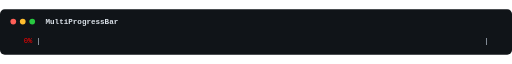
t = 0.00 s
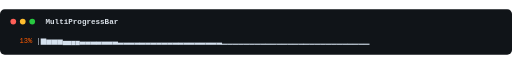
t = 0.32 s
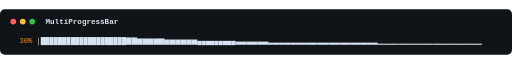
t = 0.64 s
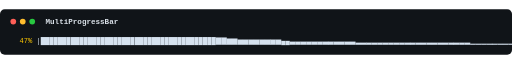
t = 0.96 s
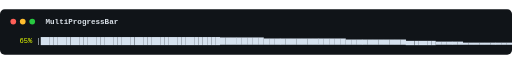
t = 1.28 s
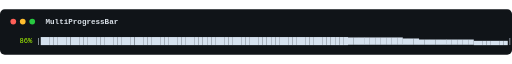
t = 1.60 s

The animated SVG that drew these frames (rendered in a browser with its animation timeline set to each time). Animation: 24 SMIL elements (animate=24); one cycle of 1.92 s, repeats indefinitely.

<svg
  xmlns="http://www.w3.org/2000/svg"
  role="img"
  aria-labelledby="demo-multiprogressbar-title demo-multiprogressbar-desc"
  width="1080"
  height="96"
  viewBox="0 0 1080 96"
>
  <title id="demo-multiprogressbar-title">MultiProgressBar</title>
  <desc id="demo-multiprogressbar-desc">MultiProgressBar renders many sub-jobs as stacked fill levels.</desc>
  <style>
    .terminal-bg { fill: #101418; }
    .terminal-title {
      fill: #dce3ea;
      font: 600 16px ui-monospace, SFMono-Regular, Menlo, Consolas,
        monospace;
    }
    .terminal-line {
      fill: #d6e2ef;
      font: 15px ui-monospace, SFMono-Regular, Menlo, Consolas,
        monospace;
    }
    .terminal-label { fill: #7dd3fc; font-weight: 700; }
    .terminal-percent { fill: #facc15; }
    .terminal-bar-frame { fill: #7b8794; }
    .terminal-bar-fill { fill: #34d399; }
    .terminal-bar-empty { fill: #44515f; }
    .terminal-bar-text { fill: #d6e2ef; }
    .terminal-postfix { fill: #c084fc; }
    .terminal-log { fill: #fb923c; }
    .dot-red { fill: #ff5f57; }
    .dot-yellow { fill: #ffbd2e; }
    .dot-green { fill: #28c840; }
    @media (prefers-reduced-motion: reduce) {
      /* Setting display: none on the animate elements does not stop
         their SMIL animation from running in every browser tested --
         confirmed empirically, Chromium 2026-08: with only that rule in
         place, every frame group's computed opacity kept cycling on its
         original schedule. A SMIL-driven value sits in the CSS cascade's
         animation layer, above normal author declarations but below
         !important ones, so overriding opacity (and display, for
         belt-and-suspenders) with !important here is load-bearing, not
         decorative -- removing it silently reintroduces the animation.
         The last frame is selected, not the first: a finished bar is more
         informative at rest than the empty starting state. Every frame
         group is a direct child of the root element and no other group
         element appears in this document, so last-of-type unambiguously
         selects the final frame. */
      animate { display: none; }
      g { display: none !important; opacity: 0 !important; }
      g:last-of-type { display: inline !important; opacity: 1 !important; }
    }
  </style>
  <rect class="terminal-bg" width="100%" height="100%" rx="10" />
  <circle class="dot-red" cx="28" cy="26" r="6" />
  <circle class="dot-yellow" cx="48" cy="26" r="6" />
  <circle class="dot-green" cx="68" cy="26" r="6" />
  <text class="terminal-title" x="96" y="32">MultiProgressBar</text>
  <g opacity="1"><animate attributeName="opacity" values="1;0;0;0;0;0;0;0;0;0;0;0;0;0;0;0;0;0;0;0;0;0;0;0" dur="1.92s" repeatCount="indefinite" calcMode="discrete" /><text x="32" y="72" class="terminal-line" xml:space="preserve"><tspan style="fill: #ff0000">  0%</tspan> |                                                                                                        |</text></g><g opacity="0"><animate attributeName="opacity" values="0;1;0;0;0;0;0;0;0;0;0;0;0;0;0;0;0;0;0;0;0;0;0;0" dur="1.92s" repeatCount="indefinite" calcMode="discrete" /><text x="32" y="72" class="terminal-line" xml:space="preserve"><tspan style="fill: #ff1b00">  4%</tspan> |▃▃▃▃▃▂▂▂▂▂▂▂▂▂▁▁▁▁▁▁▁▁▁                                                                                 |</text></g><g opacity="0"><animate attributeName="opacity" values="0;0;1;0;0;0;0;0;0;0;0;0;0;0;0;0;0;0;0;0;0;0;0;0" dur="1.92s" repeatCount="indefinite" calcMode="discrete" /><text x="32" y="72" class="terminal-line" xml:space="preserve"><tspan style="fill: #ff5000">  8%</tspan> |▆▅▅▅▃▃▃▃▃▂▂▂▂▂▂▂▂▂▂▂▂▂▂▂▁▁▁▁▁▁▁▁▁▁▁▁▁▁▁▁                                                                |</text></g><g opacity="0"><animate attributeName="opacity" values="0;0;0;1;0;0;0;0;0;0;0;0;0;0;0;0;0;0;0;0;0;0;0;0" dur="1.92s" repeatCount="indefinite" calcMode="discrete" /><text x="32" y="72" class="terminal-line" xml:space="preserve"><tspan style="fill: #ff5b00"> 13%</tspan> |▆▅▅▅▄▄▄▄▃▃▃▃▃▃▃▂▂▂▂▂▂▂▂▂▂▂▂▂▂▂▂▂▂▂▁▁▁▁▁▁▁▁▁▁▁▁▁▁▁▁▁▁▁▁▁▁▁▁▁▁▁                                           |</text></g><g opacity="0"><animate attributeName="opacity" values="0;0;0;0;1;0;0;0;0;0;0;0;0;0;0;0;0;0;0;0;0;0;0;0" dur="1.92s" repeatCount="indefinite" calcMode="discrete" /><text x="32" y="72" class="terminal-line" xml:space="preserve"><tspan style="fill: #ff6700"> 17%</tspan> |████▆▆▆▆▅▅▅▅▅▅▅▅▄▄▄▄▄▄▄▄▄▄▄▄▄▃▂▂▂▂▂▂▂▂▂▂▂▂▂▂▂▂▂▂▂▁▁▁▁▁▁▁▁▁▁▁▁▁▁▁▁▁▁▁▁▁▁▁▁▁▁▁▁                           |</text></g><g opacity="0"><animate attributeName="opacity" values="0;0;0;0;0;1;0;0;0;0;0;0;0;0;0;0;0;0;0;0;0;0;0;0" dur="1.92s" repeatCount="indefinite" calcMode="discrete" /><text x="32" y="72" class="terminal-line" xml:space="preserve"><tspan style="fill: #ff7400"> 22%</tspan> |████████████▆▆▆▆▆▆▆▆▅▅▅▅▅▅▅▅▅▄▄▄▄▃▃▃▂▂▂▂▂▂▂▂▂▂▂▂▂▂▂▂▂▂▂▂▂▂▂▁▁▁▁▁▁▁▁▁▁▁▁▁▁▁▁▁▁▁                         |</text></g><g opacity="0"><animate attributeName="opacity" values="0;0;0;0;0;0;1;0;0;0;0;0;0;0;0;0;0;0;0;0;0;0;0;0" dur="1.92s" repeatCount="indefinite" calcMode="discrete" /><text x="32" y="72" class="terminal-line" xml:space="preserve"><tspan style="fill: #ff8000"> 26%</tspan> |████████████▆▆▆▆▆▆▆▆▅▅▅▅▅▅▅▅▅▄▄▄▄▄▄▄▄▄▃▃▃▃▃▃▃▃▂▂▂▂▂▂▂▂▂▂▂▂▂▂▂▂▂▂▂▁▁▁▁▁▁▁▁▁▁▁▁▁▁▁▁▁▁▁▁▁                 |</text></g><g opacity="0"><animate attributeName="opacity" values="0;0;0;0;0;0;0;1;0;0;0;0;0;0;0;0;0;0;0;0;0;0;0;0" dur="1.92s" repeatCount="indefinite" calcMode="discrete" /><text x="32" y="72" class="terminal-line" xml:space="preserve"><tspan style="fill: #ff8b00"> 30%</tspan> |████████████████████▇▇▆▆▆▆▆▅▅▅▅▅▅▄▄▄▄▄▄▄▄▄▃▃▃▃▃▃▂▂▂▂▂▂▂▂▂▂▂▂▂▂▂▂▂▂▂▂▁▁▁▁▁▁▁▁▁▁▁▁▁▁▁▁▁▁▁                 |</text></g><g opacity="0"><animate attributeName="opacity" values="0;0;0;0;0;0;0;0;1;0;0;0;0;0;0;0;0;0;0;0;0;0;0;0" dur="1.92s" repeatCount="indefinite" calcMode="discrete" /><text x="32" y="72" class="terminal-line" xml:space="preserve"><tspan style="fill: #ff9700"> 34%</tspan> |████████████████████████▇▇▆▆▆▆▅▅▅▄▄▄▄▄▄▄▄▄▄▃▃▃▃▃▃▃▃▃▃▃▃▂▂▂▂▂▂▂▂▂▂▂▂▂▂▂▂▂▂▂▁▁▁▁▁▁▁▁▁▁▁▁▁▁▁▁▁            |</text></g><g opacity="0"><animate attributeName="opacity" values="0;0;0;0;0;0;0;0;0;1;0;0;0;0;0;0;0;0;0;0;0;0;0;0" dur="1.92s" repeatCount="indefinite" calcMode="discrete" /><text x="32" y="72" class="terminal-line" xml:space="preserve"><tspan style="fill: #ffa500"> 39%</tspan> |█████████████████████████████▇▇▇▆▆▆▆▆▆▅▅▅▄▄▄▄▄▄▄▄▄▄▃▃▃▃▃▃▃▃▃▃▃▃▂▂▂▂▂▂▂▂▂▂▂▂▂▂▁▁▁▁▁▁▁▁▁▁▁▁▁▁▁▁▁▁        |</text></g><g opacity="0"><animate attributeName="opacity" values="0;0;0;0;0;0;0;0;0;0;1;0;0;0;0;0;0;0;0;0;0;0;0;0" dur="1.92s" repeatCount="indefinite" calcMode="discrete" /><text x="32" y="72" class="terminal-line" xml:space="preserve"><tspan style="fill: #ffb200"> 43%</tspan> |█████████████████████████████████████▇▇▆▆▄▄▄▄▄▄▄▄▄▄▄▃▃▃▃▃▃▃▃▃▃▃▃▃▃▂▂▂▂▂▂▂▂▂▂▂▂▂▂▂▂▂▂▁▁▁▁▁▁▁▁▁▁▁▁▁▁▁▁▁▁▁▁|</text></g><g opacity="0"><animate attributeName="opacity" values="0;0;0;0;0;0;0;0;0;0;0;1;0;0;0;0;0;0;0;0;0;0;0;0" dur="1.92s" repeatCount="indefinite" calcMode="discrete" /><text x="32" y="72" class="terminal-line" xml:space="preserve"><tspan style="fill: #ffc900"> 47%</tspan> |█████████████████████████████████████████▇▇▆▆▅▅▅▅▅▅▅▅▄▄▃▃▃▃▃▃▃▃▃▃▃▃▂▂▂▂▂▂▂▂▂▂▂▂▂▂▂▂▂▂▂▂▂▁▁▁▁▁▁▁▁▁▁▁▁▁▁▁▁|</text></g><g opacity="0"><animate attributeName="opacity" values="0;0;0;0;0;0;0;0;0;0;0;0;1;0;0;0;0;0;0;0;0;0;0;0" dur="1.92s" repeatCount="indefinite" calcMode="discrete" /><text x="32" y="72" class="terminal-line" xml:space="preserve"><tspan style="fill: #ffe400"> 52%</tspan> |█████████████████████████████████████████▇▇▆▆▅▅▅▅▅▅▅▅▅▅▄▄▄▄▄▄▄▄▄▄▄▄▃▃▃▃▃▃▃▃▃▃▃▃▃▃▃▃▂▂▂▂▂▂▂▂▂▁▁▁▁▁▁▁▁▁▁▁▁|</text></g><g opacity="0"><animate attributeName="opacity" values="0;0;0;0;0;0;0;0;0;0;0;0;0;1;0;0;0;0;0;0;0;0;0;0" dur="1.92s" repeatCount="indefinite" calcMode="discrete" /><text x="32" y="72" class="terminal-line" xml:space="preserve"><tspan style="fill: #fffb00"> 56%</tspan> |█████████████████████████████████████████▇▇▆▆▆▆▆▆▆▆▅▅▅▅▅▅▅▅▅▅▄▄▄▄▄▄▄▄▄▄▄▄▄▃▃▃▃▃▃▃▃▃▃▃▃▃▂▂▂▂▂▁▁▁▁▁▁▁▁▁▁▁▁|</text></g><g opacity="0"><animate attributeName="opacity" values="0;0;0;0;0;0;0;0;0;0;0;0;0;0;1;0;0;0;0;0;0;0;0;0" dur="1.92s" repeatCount="indefinite" calcMode="discrete" /><text x="32" y="72" class="terminal-line" xml:space="preserve"><tspan style="fill: #f5ff00"> 60%</tspan> |█████████████████████████████████████████▇▇▇▆▆▆▆▆▆▆▆▆▆▆▆▆▆▆▆▅▅▅▅▅▅▅▅▅▄▄▄▄▄▄▄▄▄▄▃▃▃▃▃▃▃▃▂▂▂▂▂▁▁▁▁▁▁▁▁▁▁▁▁|</text></g><g opacity="0"><animate attributeName="opacity" values="0;0;0;0;0;0;0;0;0;0;0;0;0;0;0;1;0;0;0;0;0;0;0;0" dur="1.92s" repeatCount="indefinite" calcMode="discrete" /><text x="32" y="72" class="terminal-line" xml:space="preserve"><tspan style="fill: #e7ff00"> 65%</tspan> |██████████████████████████████████████████▇▇▇▇▇▇▇▇▆▆▆▆▆▆▆▆▆▆▆▆▆▆▆▅▅▅▅▅▅▅▅▅▅▅▄▄▄▄▄▄▄▃▃▃▃▃▂▂▂▂▂▂▂▂▂▂▂▂▁▁▁▁|</text></g><g opacity="0"><animate attributeName="opacity" values="0;0;0;0;0;0;0;0;0;0;0;0;0;0;0;0;1;0;0;0;0;0;0;0" dur="1.92s" repeatCount="indefinite" calcMode="discrete" /><text x="32" y="72" class="terminal-line" xml:space="preserve"><tspan style="fill: #dbff00"> 69%</tspan> |███████████████████████████████████████████▇▇▇▇▇▇▇▇▇▇▇▇▇▇▇▇▇▇▆▆▆▆▆▆▆▆▅▅▅▅▅▅▅▅▄▄▄▄▄▄▃▃▃▃▃▃▃▃▃▃▃▃▂▂▂▂▂▂▁▁▁|</text></g><g opacity="0"><animate attributeName="opacity" values="0;0;0;0;0;0;0;0;0;0;0;0;0;0;0;0;0;1;0;0;0;0;0;0" dur="1.92s" repeatCount="indefinite" calcMode="discrete" /><text x="32" y="72" class="terminal-line" xml:space="preserve"><tspan style="fill: #d0ff00"> 73%</tspan> |███████████████████████████████████████████████▇▇▇▇▇▇▇▇▇▇▇▇▇▇▇▇▇▆▆▆▆▆▆▆▆▅▅▅▅▅▅▄▄▄▄▄▄▄▄▄▄▄▄▄▃▃▃▃▃▃▃▃▃▃▃▃|</text></g><g opacity="0"><animate attributeName="opacity" values="0;0;0;0;0;0;0;0;0;0;0;0;0;0;0;0;0;0;1;0;0;0;0;0" dur="1.92s" repeatCount="indefinite" calcMode="discrete" /><text x="32" y="72" class="terminal-line" xml:space="preserve"><tspan style="fill: #c4ff00"> 77%</tspan> |████████████████████████████████████████████████████████████████▇▇▇▇▇▇▇▇▇▇▆▆▆▅▅▄▄▄▄▄▄▄▄▄▄▄▄▃▃▃▃▃▃▃▃▃▃▃▃▃|</text></g><g opacity="0"><animate attributeName="opacity" values="0;0;0;0;0;0;0;0;0;0;0;0;0;0;0;0;0;0;0;1;0;0;0;0" dur="1.92s" repeatCount="indefinite" calcMode="discrete" /><text x="32" y="72" class="terminal-line" xml:space="preserve"><tspan style="fill: #b7ff00"> 82%</tspan> |███████████████████████████████████████████████████████████████████████▇▇▇▇▇▆▆▆▆▆▆▆▅▅▅▅▅▅▄▄▄▄▄▄▄▃▃▃▃▃▃▃|</text></g><g opacity="0"><animate attributeName="opacity" values="0;0;0;0;0;0;0;0;0;0;0;0;0;0;0;0;0;0;0;0;1;0;0;0" dur="1.92s" repeatCount="indefinite" calcMode="discrete" /><text x="32" y="72" class="terminal-line" xml:space="preserve"><tspan style="fill: #abff00"> 86%</tspan> |████████████████████████████████████████████████████████████████████████▇▇▇▇▇▇▇▇▇▇▆▆▆▅▅▅▅▅▅▅▅▅▅▄▄▄▄▄▄▄▄|</text></g><g opacity="0"><animate attributeName="opacity" values="0;0;0;0;0;0;0;0;0;0;0;0;0;0;0;0;0;0;0;0;0;1;0;0" dur="1.92s" repeatCount="indefinite" calcMode="discrete" /><text x="32" y="72" class="terminal-line" xml:space="preserve"><tspan style="fill: #a0ff00"> 91%</tspan> |███████████████████████████████████████████████████████████████████████████████▇▇▇▇▇▇▇▆▆▆▆▆▅▅▅▅▅▅▅▅▅▅▅▅|</text></g><g opacity="0"><animate attributeName="opacity" values="0;0;0;0;0;0;0;0;0;0;0;0;0;0;0;0;0;0;0;0;0;0;1;0" dur="1.92s" repeatCount="indefinite" calcMode="discrete" /><text x="32" y="72" class="terminal-line" xml:space="preserve"><tspan style="fill: #32ff00"> 95%</tspan> |███████████████████████████████████████████████████████████████████████████████████████████▇▇▇▇▆▆▅▅▅▅▅▅▅|</text></g><g opacity="0"><animate attributeName="opacity" values="0;0;0;0;0;0;0;0;0;0;0;0;0;0;0;0;0;0;0;0;0;0;0;1" dur="1.92s" repeatCount="indefinite" calcMode="discrete" /><text x="32" y="72" class="terminal-line" xml:space="preserve"><tspan style="fill: #00ff00">100%</tspan> |████████████████████████████████████████████████████████████████████████████████████████████████████████|</text></g>
</svg>
